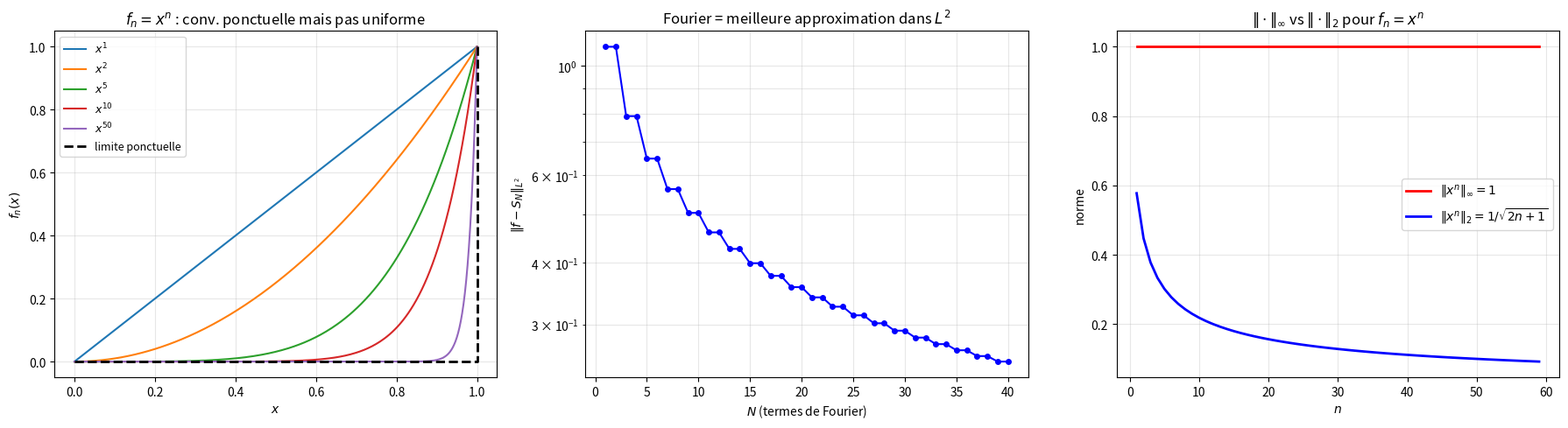

This chart was generated by the following Python code:
"""
function_spaces.py
==================

Espaces de fonctions : L², C[a,b], convergence.

Couvre :
    - C[a,b] avec la norme sup : espace de Banach
    - L²[a,b] avec le produit scalaire intégral : espace de Hilbert
    - Convergence ponctuelle vs uniforme vs L²
    - Complétude de L² (les fonctions de Cauchy convergent)
    - Série de Fourier comme projection dans L²
    - Approximation et meilleure approximation

Auteur : Emmanuel Nanan — TH Nürnberg, AMP
"""

from __future__ import annotations

from typing import Callable

import numpy as np
import matplotlib.pyplot as plt


# ======================================================================
#  1. Normes fonctionnelles
# ======================================================================

def norme_sup(f: Callable, a: float, b: float, n: int = 10000) -> float:
    """||f||_∞ = max_{x ∈ [a,b]} |f(x)| (norme de C[a,b])."""
    x = np.linspace(a, b, n)
    return float(np.max(np.abs(f(x))))


def norme_L2(f: Callable, a: float, b: float, n: int = 5000) -> float:
    """||f||₂ = √(∫_a^b |f(x)|² dx)."""
    x = np.linspace(a, b, n)
    return float(np.sqrt(np.trapezoid(f(x)**2, x)))


def norme_L1(f: Callable, a: float, b: float, n: int = 5000) -> float:
    """||f||₁ = ∫_a^b |f(x)| dx."""
    x = np.linspace(a, b, n)
    return float(np.trapezoid(np.abs(f(x)), x))


def distance_L2(f: Callable, g: Callable, a: float, b: float) -> float:
    """d₂(f, g) = ||f - g||₂."""
    return norme_L2(lambda x: f(x) - g(x), a, b)


def distance_sup(f: Callable, g: Callable, a: float, b: float) -> float:
    """d_∞(f, g) = ||f - g||_∞."""
    return norme_sup(lambda x: f(x) - g(x), a, b)


# ======================================================================
#  2. Types de convergence
# ======================================================================

def demo_convergence_types():
    """
    f_n(x) = x^n sur [0, 1].
    - Converge ponctuellement vers f(x) = 0 (x < 1), f(1) = 1
    - Ne converge PAS uniformément (||f_n||_∞ = 1 pour tout n)
    - Converge en L² : ||f_n||₂ = 1/√(2n+1) → 0
    """
    print("=== Convergence de f_n(x) = x^n sur [0,1] ===\n")
    for n in [1, 5, 10, 50, 100]:
        f_n = lambda x, n=n: x**n
        n_sup = norme_sup(f_n, 0, 1)
        n_L2 = norme_L2(f_n, 0, 1)
        n_L2_exact = 1 / np.sqrt(2*n + 1)
        print(f"  n={n:>3} : ||f_n||_∞ = {n_sup:.4f}, ||f_n||₂ = {n_L2:.6f} "
              f"(exact: {n_L2_exact:.6f})")

    print(f"\n  → ||f_n||_∞ = 1 toujours → PAS de convergence uniforme")
    print(f"  → ||f_n||₂ → 0 → convergence en L²")
    print(f"  → f_n(0.5) = 0.5^n → 0 → convergence ponctuelle (sauf en x=1)")


# ======================================================================
#  3. Fourier comme projection L²
# ======================================================================

def coefficients_fourier_L2(f: Callable, N: int, a: float = -np.pi,
                              b: float = np.pi) -> tuple[float, np.ndarray, np.ndarray]:
    """Coefficients de Fourier = projections sur la base ON {1, cos(nx), sin(nx)}."""
    L = (b - a) / 2
    x = np.linspace(a, b, 5000)
    fx = f(x)

    a0 = np.trapezoid(fx, x) / (b - a) * 2
    an = np.zeros(N)
    bn = np.zeros(N)
    for n in range(1, N + 1):
        an[n-1] = np.trapezoid(fx * np.cos(n * np.pi * x / L), x) / L
        bn[n-1] = np.trapezoid(fx * np.sin(n * np.pi * x / L), x) / L

    return a0, an, bn


def somme_partielle_fourier(x: np.ndarray, a0: float, an: np.ndarray,
                              bn: np.ndarray, L: float = np.pi) -> np.ndarray:
    """S_N(x) = a₀/2 + Σ(aₙcos + bₙsin)."""
    result = np.full_like(x, a0 / 2, dtype=float)
    for n in range(1, len(an) + 1):
        result += an[n-1] * np.cos(n * np.pi * x / L)
        result += bn[n-1] * np.sin(n * np.pi * x / L)
    return result


def erreur_fourier_L2(f: Callable, N_max: int = 50) -> list[tuple[int, float]]:
    """||f - S_N||₂ en fonction de N."""
    erreurs = []
    for N in range(1, N_max + 1):
        a0, an, bn = coefficients_fourier_L2(f, N)
        S_N = lambda x, a0=a0, an=an, bn=bn: somme_partielle_fourier(x, a0, an, bn)
        err = distance_L2(f, S_N, -np.pi, np.pi)
        erreurs.append((N, err))
    return erreurs


# ======================================================================
#  4. Complétude
# ======================================================================

def demo_completude_L2():
    """
    L² est complet : toute suite de Cauchy converge.
    C[a,b] avec ||·||₂ n'est PAS complet.
    Exemple : f_n → fonction escalier (pas continue) en L².
    """
    print("\n=== Complétude ===\n")
    print("  L²[a,b] est complet (Hilbert) ✓")
    print("  C[a,b] avec ||·||₂ n'est PAS complet ✗")
    print("  C[a,b] avec ||·||_∞ EST complet (Banach) ✓\n")

    # Suite qui converge en L² vers une discontinuité
    for n in [5, 20, 100]:
        f_n = lambda x, n=n: np.tanh(n * x)  # → signe(x) en L²
        err = distance_L2(f_n, lambda x: np.sign(x), -1, 1)
        print(f"  tanh({n:>3}·x) vs sign(x) : ||·||₂ = {err:.6f}")
    print(f"  → Converge vers sign(x) en L² (qui n'est pas dans C[a,b])")


# ======================================================================
#  5. Tracés
# ======================================================================

def tracer_convergences(ax: plt.Axes | None = None) -> plt.Axes:
    """f_n = x^n : convergence ponctuelle et L² mais pas uniforme."""
    if ax is None:
        _, ax = plt.subplots(figsize=(8, 5))

    x = np.linspace(0, 1, 300)
    for n in [1, 2, 5, 10, 50]:
        ax.plot(x, x**n, linewidth=1.5, label=f"$x^{{{n}}}$")

    ax.plot([0, 1, 1], [0, 0, 1], "k--", linewidth=2, label="limite ponctuelle")
    ax.set_xlabel("$x$"); ax.set_ylabel("$f_n(x)$")
    ax.set_title("$f_n = x^n$ : conv. ponctuelle mais pas uniforme")
    ax.legend(fontsize=9); ax.grid(True, alpha=0.3)
    return ax


def tracer_fourier_L2(ax: plt.Axes | None = None) -> plt.Axes:
    """Erreur L² de la série de Fourier en fonction de N."""
    if ax is None:
        _, ax = plt.subplots(figsize=(8, 5))

    # Signal carré
    f = lambda x: np.sign(np.sin(x))
    erreurs = erreur_fourier_L2(f, 40)
    ns, errs = zip(*erreurs)

    ax.semilogy(ns, errs, "bo-", markersize=4, linewidth=1.5)
    ax.set_xlabel("$N$ (termes de Fourier)")
    ax.set_ylabel("$\\|f - S_N\\|_{L^2}$")
    ax.set_title("Fourier = meilleure approximation dans $L^2$")
    ax.grid(True, which="both", alpha=0.3)
    return ax


def tracer_normes_comparaison(ax: plt.Axes | None = None) -> plt.Axes:
    """Compare ||f_n||_∞ et ||f_n||₂ pour x^n."""
    if ax is None:
        _, ax = plt.subplots(figsize=(8, 5))

    ns = range(1, 60)
    n_sup = [1.0 for _ in ns]  # ||x^n||_∞ = 1 toujours
    n_L2 = [1/np.sqrt(2*n+1) for n in ns]

    ax.plot(list(ns), n_sup, "r-", linewidth=2, label="$\\|x^n\\|_\\infty = 1$")
    ax.plot(list(ns), n_L2, "b-", linewidth=2, label="$\\|x^n\\|_2 = 1/\\sqrt{2n+1}$")
    ax.set_xlabel("$n$"); ax.set_ylabel("norme")
    ax.set_title("$\\|\\cdot\\|_\\infty$ vs $\\|\\cdot\\|_2$ pour $f_n = x^n$")
    ax.legend(); ax.grid(True, alpha=0.3)
    return ax


if __name__ == "__main__":
    print("=== Normes fonctionnelles ===\n")
    f = np.sin
    print(f"  f = sin sur [0, π]")
    print(f"  ||sin||_∞ = {norme_sup(f, 0, np.pi):.6f} (exact: 1)")
    print(f"  ||sin||₂  = {norme_L2(f, 0, np.pi):.6f} (exact: √(π/2) = {np.sqrt(np.pi/2):.6f})")
    print(f"  ||sin||₁  = {norme_L1(f, 0, np.pi):.6f} (exact: 2)")

    demo_convergence_types()
    demo_completude_L2()

    print(f"\n=== Fourier dans L² ===\n")
    f = lambda x: np.sign(np.sin(x))
    for N in [1, 5, 10, 20, 40]:
        a0, an, bn = coefficients_fourier_L2(f, N)
        S_N = lambda x, a0=a0, an=an.copy(), bn=bn.copy(): somme_partielle_fourier(x, a0, an, bn)
        err = distance_L2(f, S_N, -np.pi, np.pi)
        print(f"  N={N:>2} : ||f - S_N||₂ = {err:.6f}")
    print(f"  → Fourier = projection orthogonale = meilleure approximation en L²")

    fig, axes = plt.subplots(1, 3, figsize=(18, 5))
    tracer_convergences(ax=axes[0])
    tracer_fourier_L2(ax=axes[1])
    tracer_normes_comparaison(ax=axes[2])
    plt.tight_layout()
    plt.savefig("function_spaces_demo.png", dpi=120)
    print("\nFigure sauvegardée.")
